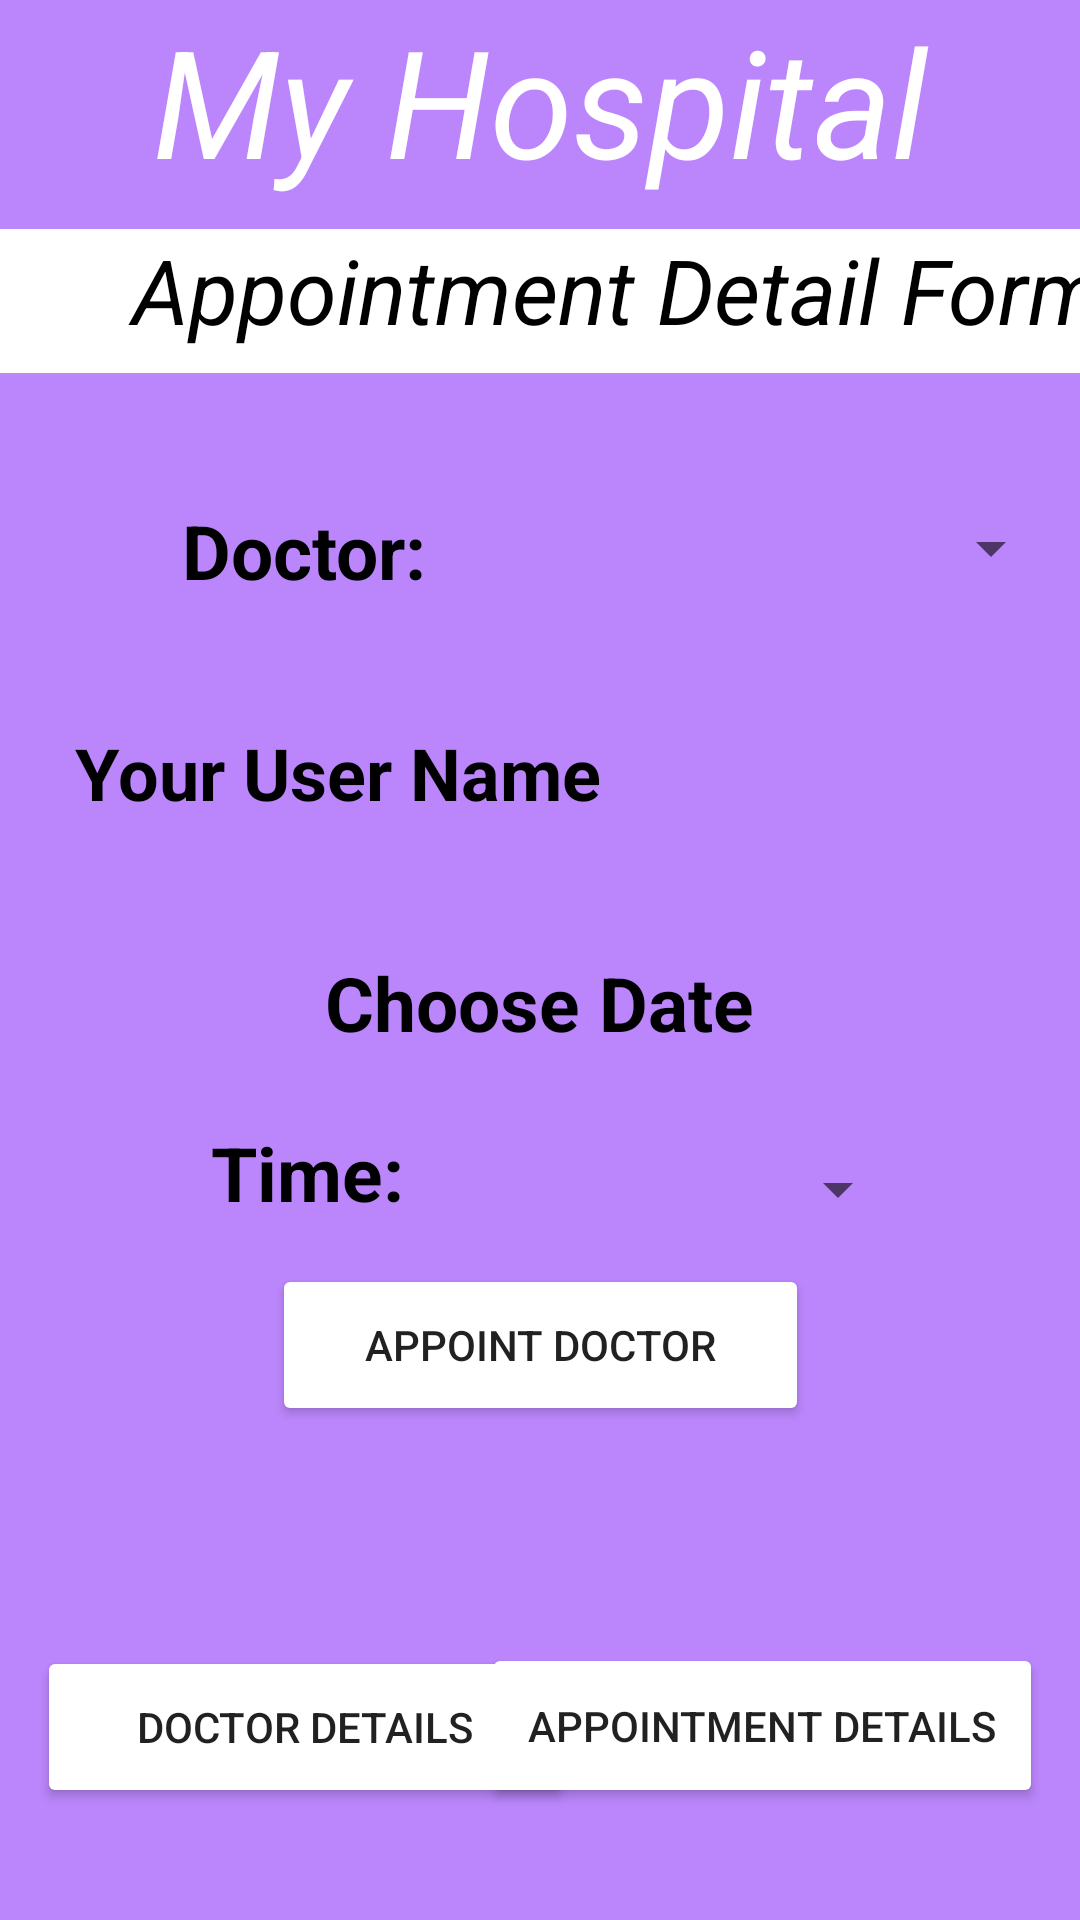

The Android layout XML behind this screen, and the referenced resources:
<!-- AndroidManifest.xml: application theme Theme.Menu -->
<!-- res/layout/activity_doctor.xml -->
<?xml version="1.0" encoding="utf-8"?>
<androidx.constraintlayout.widget.ConstraintLayout xmlns:android="http://schemas.android.com/apk/res/android"
    xmlns:app="http://schemas.android.com/apk/res-auto"
    xmlns:tools="http://schemas.android.com/tools"
    android:layout_width="match_parent"
    android:layout_height="match_parent"
    android:background="@color/purple_200"
    tools:context=".Doctor">

    <Button
        android:id="@+id/buttonDD"
        android:layout_width="179dp"
        android:layout_height="54dp"
        android:text="Doctor Details"
        app:backgroundTint="@color/red"
        app:layout_constraintBottom_toBottomOf="parent"
        app:layout_constraintEnd_toEndOf="parent"
        app:layout_constraintHorizontal_bias="0.068"
        app:layout_constraintStart_toStartOf="parent"
        app:layout_constraintTop_toBottomOf="@+id/buttonAD"
        app:layout_constraintVertical_bias="0.662" />

    <TextView
        android:id="@+id/datepick"
        android:layout_width="242dp"
        android:layout_height="45dp"
        android:layout_marginBottom="320dp"
        android:text="Choose Date"
        android:textAlignment="center"
        android:textColor="#000000"
        android:textSize="25sp"
        android:textStyle="bold"
        app:layout_constraintBottom_toBottomOf="parent"
        app:layout_constraintEnd_toEndOf="parent"
        app:layout_constraintHorizontal_bias="0.497"
        app:layout_constraintStart_toStartOf="parent"
        app:layout_constraintTop_toBottomOf="@+id/PersonName"
        app:layout_constraintVertical_bias="0.0" />

    <TextView
        android:id="@+id/textView"
        android:layout_width="0dp"
        android:layout_height="wrap_content"
        android:background="@color/red"
        android:text="My Hospital"
        android:textAlignment="center"
        android:textColor="@android:color/background_light"
        android:textSize="50sp"
        android:textStyle="italic"
        app:layout_constraintBottom_toBottomOf="parent"
        app:layout_constraintEnd_toEndOf="parent"
        app:layout_constraintStart_toStartOf="parent"
        app:layout_constraintTop_toTopOf="parent"
        app:layout_constraintVertical_bias="0.0" />


    <TextView
        android:id="@+id/textView17"
        android:layout_width="412dp"
        android:layout_height="48dp"
        android:background="@color/white"
        android:text="Appointment Detail Form"
        android:textAlignment="center"
        android:textColor="@android:color/black"
        android:textSize="30sp"
        android:textStyle="italic"
        app:layout_constraintBottom_toBottomOf="parent"
        app:layout_constraintEnd_toEndOf="parent"
        app:layout_constraintHorizontal_bias="0.0"
        app:layout_constraintStart_toStartOf="parent"
        app:layout_constraintTop_toTopOf="parent"
        app:layout_constraintVertical_bias="0.129" />

    <Spinner
        android:id="@+id/spinner"
        android:layout_width="179dp"
        android:layout_height="45dp"

        android:layout_marginTop="36dp"
        app:layout_constraintBottom_toBottomOf="parent"
        app:layout_constraintEnd_toEndOf="parent"
        app:layout_constraintHorizontal_bias="0.0"
        app:layout_constraintStart_toEndOf="@+id/textView40"
        app:layout_constraintTop_toBottomOf="@+id/textView17"
        app:layout_constraintVertical_bias="0.0" />

    <TextView
        android:id="@+id/textView40"
        android:layout_width="148dp"
        android:layout_height="45dp"
        android:text="Doctor:"
        android:textAlignment="center"
        android:textColor="#000000"
        android:textSize="25sp"
        android:textStyle="bold"
        app:layout_constraintBottom_toBottomOf="parent"
        app:layout_constraintEnd_toEndOf="parent"
        app:layout_constraintHorizontal_bias="0.129"
        app:layout_constraintStart_toStartOf="parent"
        app:layout_constraintTop_toBottomOf="@+id/textView"
        app:layout_constraintVertical_bias="0.189" />

    <TextView
        android:id="@+id/textView15"
        android:layout_width="144dp"
        android:layout_height="45dp"
        android:text=" Time:"
        android:textAlignment="center"
        android:textColor="#000000"
        android:textSize="25sp"
        android:textStyle="bold"
        app:layout_constraintBottom_toBottomOf="parent"
        app:layout_constraintEnd_toEndOf="parent"
        app:layout_constraintHorizontal_bias="0.127"
        app:layout_constraintStart_toStartOf="parent"
        app:layout_constraintTop_toBottomOf="@+id/datepick"
        app:layout_constraintVertical_bias="0.05" />

    <Button
        android:id="@+id/buttonAD"
        android:layout_width="179dp"
        android:layout_height="54dp"
        android:layout_marginBottom="156dp"
        android:text="Appoint Doctor"
        app:backgroundTint="@color/red"
        app:layout_constraintBottom_toBottomOf="parent"
        app:layout_constraintEnd_toEndOf="parent"
        app:layout_constraintStart_toStartOf="parent"
        app:layout_constraintTop_toBottomOf="@+id/spinnerTime"
        app:layout_constraintVertical_bias="0.199" />

    <Button
        android:id="@+id/buttonVA"
        android:layout_width="187dp"
        android:layout_height="55dp"
        android:text="Appointment Details"
        app:backgroundTint="@color/red"
        app:layout_constraintBottom_toBottomOf="parent"
        app:layout_constraintEnd_toEndOf="parent"
        app:layout_constraintHorizontal_bias="0.928"
        app:layout_constraintStart_toStartOf="parent"
        app:layout_constraintTop_toBottomOf="@+id/buttonAD"
        app:layout_constraintVertical_bias="0.66" />

    <Spinner
        android:id="@+id/spinnerTime"
        android:layout_width="158dp"
        android:layout_height="45dp"

        app:layout_constraintBottom_toBottomOf="parent"
        app:layout_constraintEnd_toEndOf="parent"
        app:layout_constraintHorizontal_bias="0.719"
        app:layout_constraintStart_toStartOf="parent"
        app:layout_constraintTop_toBottomOf="@+id/datepick"
        app:layout_constraintVertical_bias="0.05" />

    <TextView
        android:id="@+id/PersonName"
        android:layout_width="319dp"
        android:layout_height="76dp"
        android:layout_marginStart="16dp"
        android:layout_marginEnd="16dp"
        android:text="Your User Name"
        android:textColor="@color/black"
        android:textSize="24sp"
        android:textStyle="bold"
        app:layout_constraintBottom_toBottomOf="parent"
        app:layout_constraintEnd_toEndOf="parent"
        app:layout_constraintHorizontal_bias="1.0"
        app:layout_constraintStart_toStartOf="parent"
        app:layout_constraintTop_toBottomOf="@+id/spinner"
        app:layout_constraintVertical_bias="0.1" />


</androidx.constraintlayout.widget.ConstraintLayout>
<!-- resources referenced by this layout -->
<resources>
  <style name="Theme.Menu" parent="Theme.MaterialComponents.DayNight.NoActionBar">
          
          <item name="colorPrimary">@color/red</item>
          <item name="colorPrimaryVariant">@color/black</item>
          <item name="colorOnPrimary">@color/white</item>
          
          <item name="colorSecondary">@color/teal_200</item>
          <item name="colorSecondaryVariant">@color/teal_700</item>
          <item name="colorOnSecondary">@color/black</item>
          
          <item name="android:statusBarColor" tools:targetApi="l">?attr/colorPrimaryVariant</item>
          
      </style>
  <!-- not gathered from this repository: default colours our renderer supplied (Android Studio template values) -->
  <color name="purple_200">#FFBB86FC</color>
  <color name="teal_200">#FF03DAC5</color>
  <color name="teal_700">#FF018786</color>
  <color name="black">#FF000000</color>
  <color name="white">#FFFFFFFF</color>
</resources>
